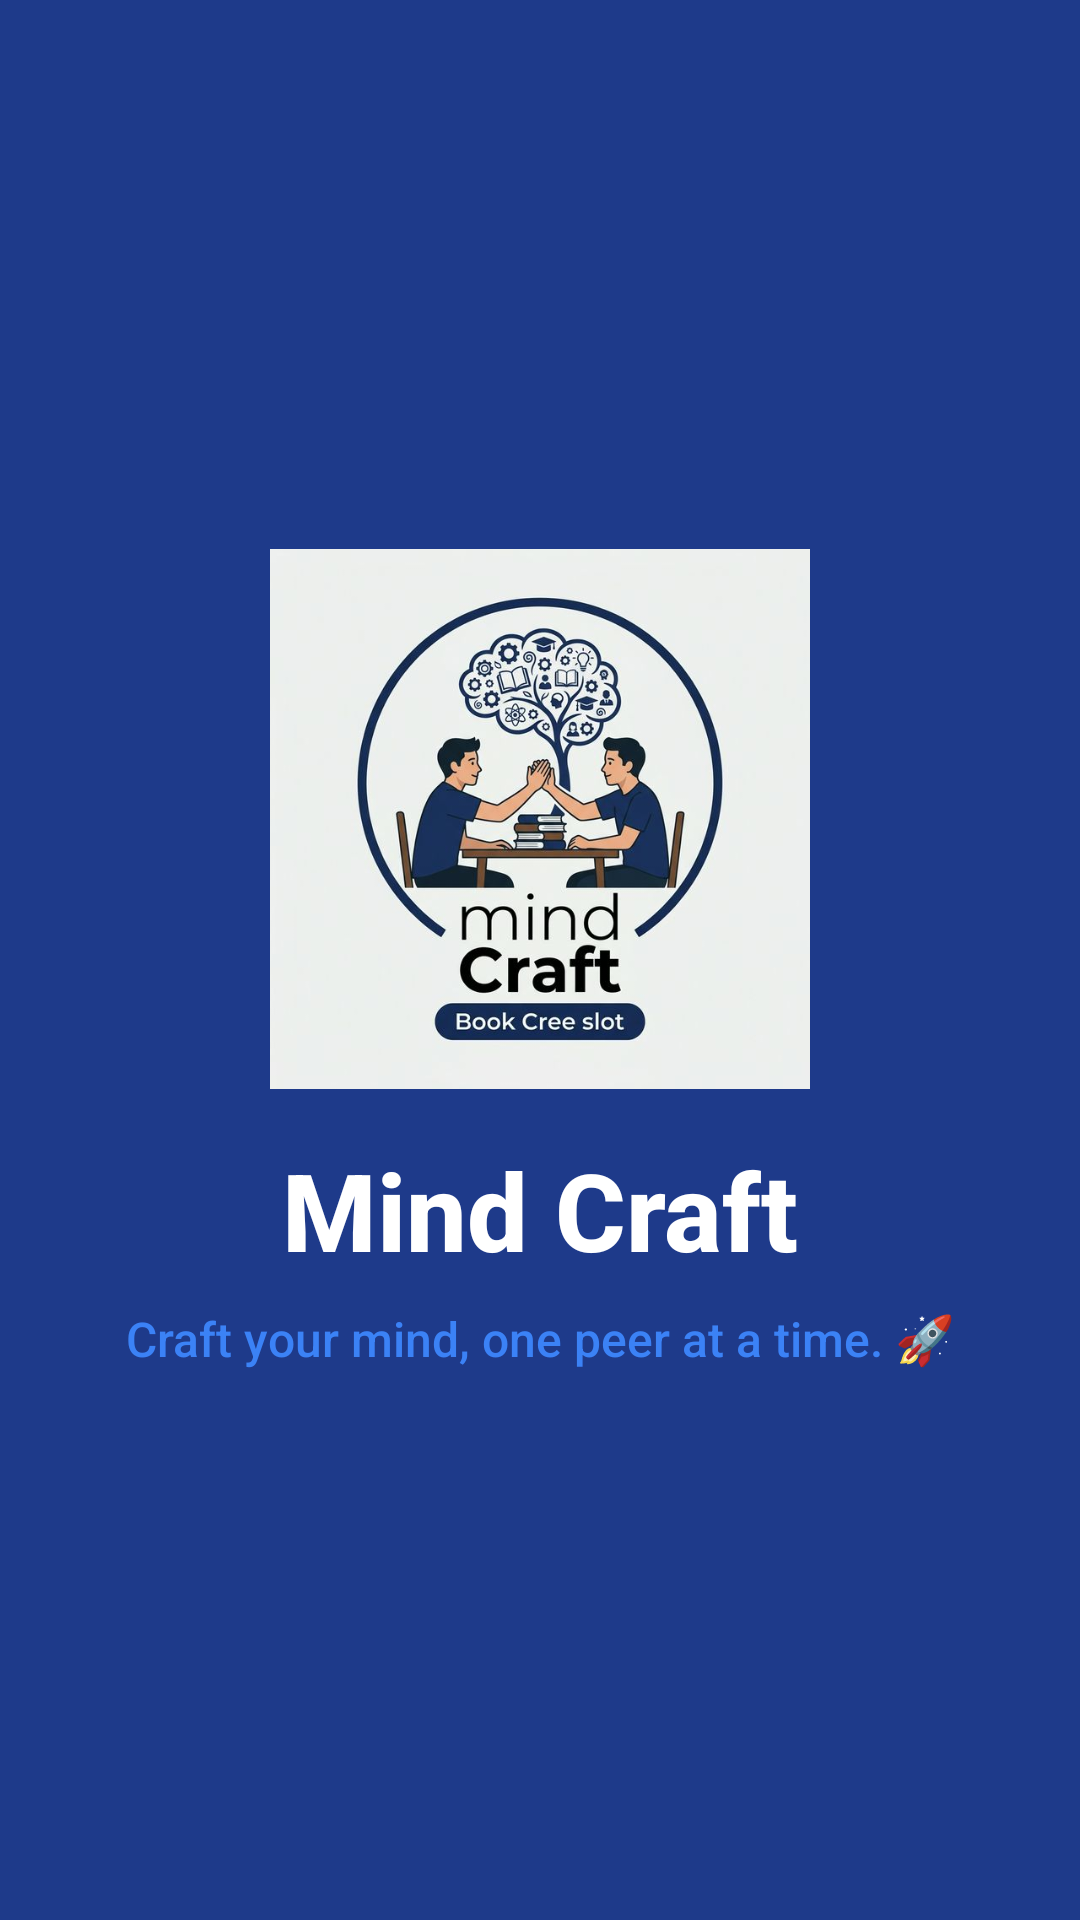

Layout XML and referenced resources for this Android screen:
<!-- AndroidManifest.xml: activity theme Theme.MindCraft.Splash -->
<!-- res/layout/activity_splash.xml -->
<?xml version="1.0" encoding="utf-8"?>
<androidx.constraintlayout.widget.ConstraintLayout
    xmlns:android="http://schemas.android.com/apk/res/android"
    xmlns:app="http://schemas.android.com/apk/res-auto"
    android:layout_width="match_parent"
    android:layout_height="match_parent"
    android:background="@color/indigo">

    
    <ImageView
        android:id="@+id/ivAppLogo"
        android:layout_width="180dp"
        android:layout_height="180dp"
        android:src="@drawable/ic_app_logo"
        android:contentDescription="@string/app_name"
        app:layout_constraintBottom_toTopOf="@id/tvAppName"
        app:layout_constraintEnd_toEndOf="parent"
        app:layout_constraintStart_toStartOf="parent"
        app:layout_constraintTop_toTopOf="parent"
        app:layout_constraintVertical_chainStyle="packed" />

    
    <TextView
        android:id="@+id/tvAppName"
        android:layout_width="wrap_content"
        android:layout_height="wrap_content"
        android:layout_marginTop="@dimen/spacing_md"
        android:text="@string/app_name"
        android:textColor="@color/white"
        android:textSize="@dimen/text_hero"
        android:textStyle="bold"
        app:layout_constraintBottom_toTopOf="@id/tvTagline"
        app:layout_constraintEnd_toEndOf="parent"
        app:layout_constraintStart_toStartOf="parent"
        app:layout_constraintTop_toBottomOf="@id/ivAppLogo" />

    
    <TextView
        android:id="@+id/tvTagline"
        android:layout_width="wrap_content"
        android:layout_height="wrap_content"
        android:layout_marginTop="@dimen/spacing_sm"
        android:text="@string/tagline"
        android:textColor="@color/indigo_light"
        android:textSize="@dimen/text_lg"
        app:layout_constraintBottom_toBottomOf="parent"
        app:layout_constraintEnd_toEndOf="parent"
        app:layout_constraintStart_toStartOf="parent"
        app:layout_constraintTop_toBottomOf="@id/tvAppName" />

    
    <ProgressBar
        android:id="@+id/progressBar"
        android:layout_width="wrap_content"
        android:layout_height="wrap_content"
        android:layout_marginBottom="@dimen/spacing_xxl"
        android:indeterminateTint="@color/white"
        app:layout_constraintBottom_toBottomOf="parent"
        app:layout_constraintEnd_toEndOf="parent"
        app:layout_constraintStart_toStartOf="parent" />

</androidx.constraintlayout.widget.ConstraintLayout>
<!-- resources referenced by this layout -->
<resources>
  <color name="indigo">@color/purple</color>
  <color name="indigo_light">@color/purple_light</color>
  <color name="white">#FFFFFF</color>
  <dimen name="spacing_md">16dp</dimen>
  <dimen name="spacing_sm">8dp</dimen>
  <dimen name="spacing_xxl">48dp</dimen>
  <dimen name="text_hero">36sp</dimen>
  <dimen name="text_lg">16sp</dimen>
  <!-- drawable ic_app_logo: png bitmap (drawable, 50405 bytes) -->
  <string name="app_name">Mind Craft</string>
  <string name="tagline">Craft your mind, one peer at a time. 🚀</string>
  <style name="Theme.MindCraft.Splash" parent="Theme.MindCraft">
          <item name="android:statusBarColor">@color/purple</item>
          <item name="android:navigationBarColor">@color/purple</item>
          <item name="android:colorBackground">@color/purple</item>
      </style>
  <color name="purple">#1E3A8A</color>
  <color name="purple_light">#3B82F6</color>
  <style name="Theme.MindCraft" parent="Theme.Material3.Light.NoActionBar">
          
          <item name="colorPrimary">@color/purple</item>
          <item name="colorPrimaryDark">@color/purple_dark</item>
          <item name="colorOnPrimary">@color/white</item>
          <item name="colorPrimaryContainer">@color/chip_learn_bg</item>
          <item name="colorOnPrimaryContainer">@color/chip_learn_text</item>
  
          
          <item name="colorSecondary">@color/pink_accent</item>
          <item name="colorOnSecondary">@color/white</item>
          <item name="colorSecondaryContainer">@color/chip_teach_bg</item>
          <item name="colorOnSecondaryContainer">@color/chip_teach_text</item>
  
          
          <item name="android:colorBackground">@color/background_light</item>
          <item name="colorSurface">@color/surface_light</item>
          <item name="colorOnSurface">@color/text_primary_light</item>
          <item name="colorOnSurfaceVariant">@color/text_secondary_light</item>
  
          
          <item name="colorError">@color/red</item>
  
          
          <item name="android:statusBarColor">@color/purple</item>
          <item name="android:navigationBarColor">@color/surface_light</item>
  
          
          <item name="android:fontFamily">sans-serif-medium</item>
      </style>
  <color name="purple_dark">#172554</color>
  <color name="chip_learn_bg">#DBEAFE</color>
  <color name="chip_learn_text">#1E3A8A</color>
  <color name="pink_accent">#1F2937</color>
  <color name="chip_teach_bg">#E5E7EB</color>
  <color name="chip_teach_text">#1F2937</color>
  <color name="background_light">#F8FAFC</color>
  <color name="surface_light">#FFFFFF</color>
  <color name="text_primary_light">#1A0A2E</color>
  <color name="text_secondary_light">#6B5B7B</color>
  <color name="red">#EF4444</color>
</resources>
